Dataset: dataset (GitHub, 6be709c0/oc-ai-engineer). Classes: bananas, oranges.

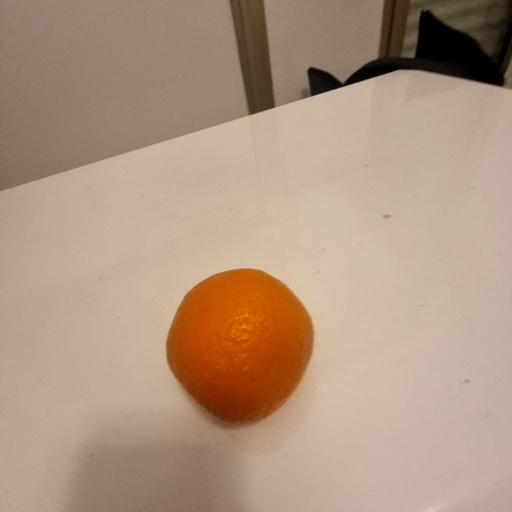
Label: oranges

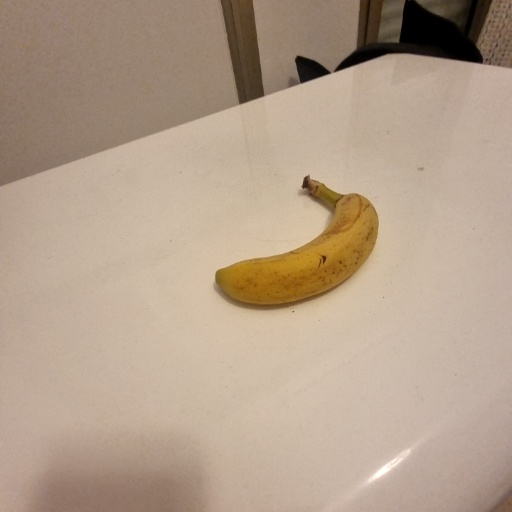
Label: bananas

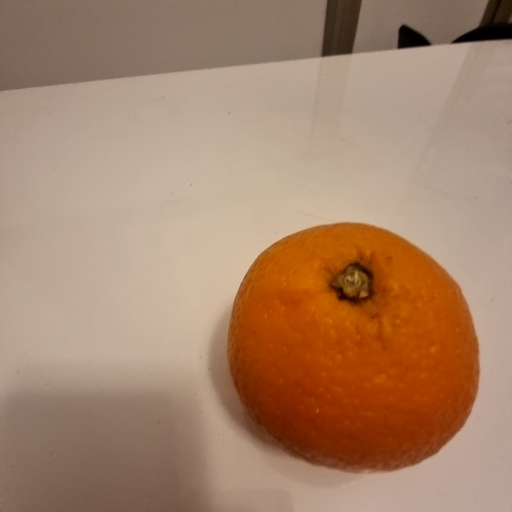
Label: oranges

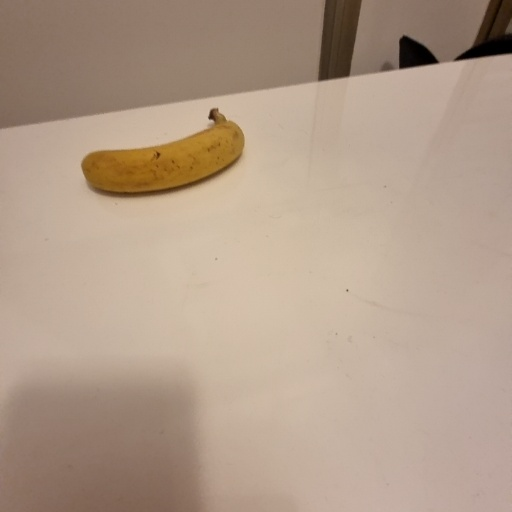
Label: bananas

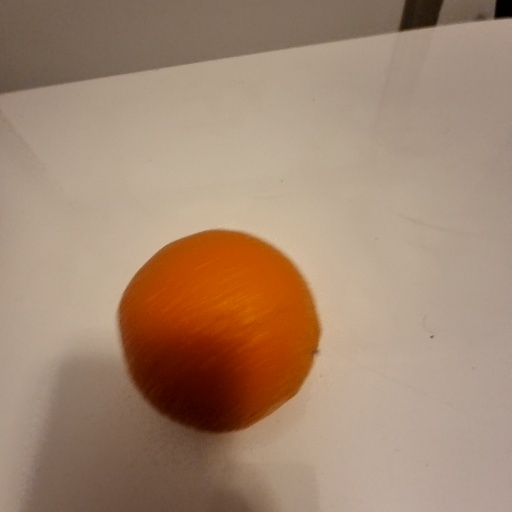
Label: oranges

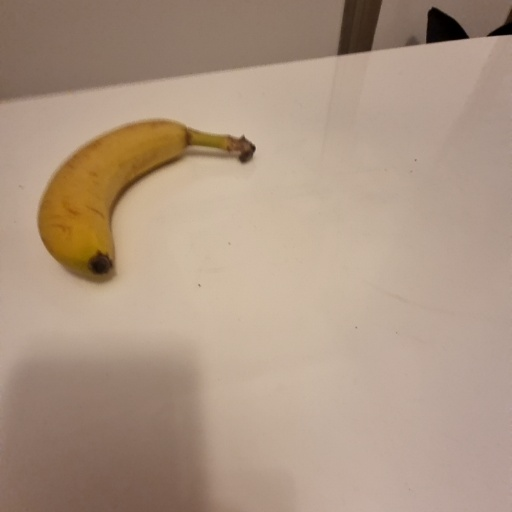
Label: bananas
